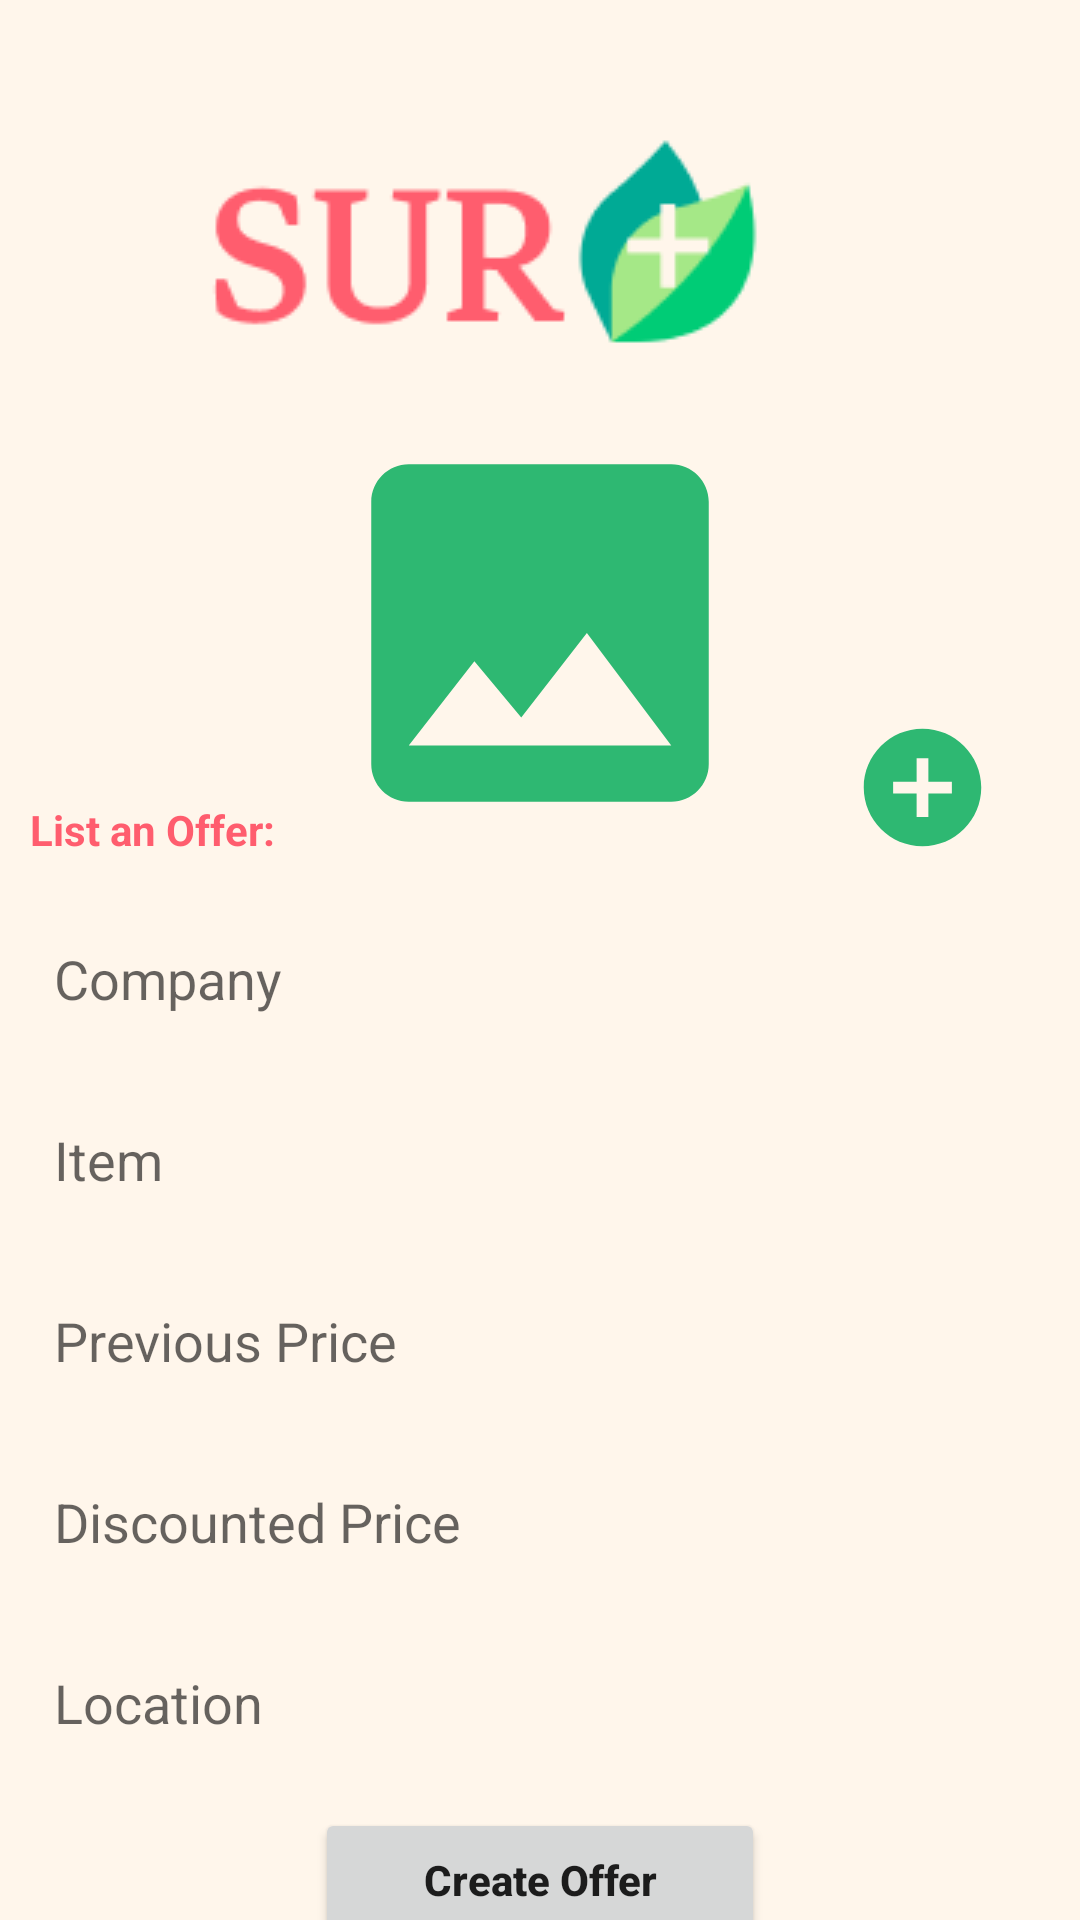

This screen was rendered from an Android layout file. Write that file and the resources it references.
<!-- AndroidManifest.xml: application theme Theme.SurplusV2 -->
<!-- res/layout/fragment_supplier_create.xml -->
<?xml version="1.0" encoding="utf-8"?>
<androidx.constraintlayout.widget.ConstraintLayout xmlns:android="http://schemas.android.com/apk/res/android"
    xmlns:tools="http://schemas.android.com/tools"
    android:layout_width="match_parent"
    android:layout_height="match_parent"
    xmlns:app="http://schemas.android.com/apk/res-auto"
    android:background="@color/cream"
    tools:context=".SupplierCreateFragment">

    <ImageView
        android:id="@+id/surlogo"
        android:layout_width="wrap_content"
        android:layout_height="wrap_content"
        android:layout_marginTop="28dp"
        android:layout_marginEnd="76dp"
        android:src="@drawable/surlogo"
        app:layout_constraintEnd_toEndOf="parent"
        app:layout_constraintTop_toTopOf="parent" />

    <ImageView
        android:id="@+id/imageView"
        android:layout_width="150dp"
        android:layout_height="150dp"
        android:src="@drawable/baseline_image_24"
        app:layout_constraintEnd_toEndOf="parent"
        app:layout_constraintStart_toStartOf="parent"
        app:layout_constraintTop_toBottomOf="@+id/surlogo" />


    <EditText
        android:id="@+id/ad_item"
        android:layout_width="350dp"
        android:layout_height="wrap_content"
        android:layout_marginTop="10dp"
        android:background="@drawable/edittext_bg"
        android:elevation="3dp"
        android:hint="Item"
        android:padding="13dp"
        app:layout_constraintEnd_toEndOf="parent"
        app:layout_constraintStart_toStartOf="parent"
        app:layout_constraintTop_toBottomOf="@+id/ad_company" />

    <EditText
        android:id="@+id/ad_company"
        android:layout_width="350dp"
        android:layout_height="wrap_content"
        android:layout_marginTop="15dp"
        android:background="@drawable/edittext_bg"
        android:elevation="3dp"
        android:hint="Company"
        android:padding="13dp"
        app:layout_constraintEnd_toEndOf="parent"
        app:layout_constraintHorizontal_bias="0.508"
        app:layout_constraintStart_toStartOf="parent"
        app:layout_constraintTop_toBottomOf="@+id/imageView" />

    <EditText
        android:id="@+id/ad_price_before"
        android:layout_width="350dp"
        android:layout_height="wrap_content"
        android:layout_marginTop="10dp"
        android:background="@drawable/edittext_bg"
        android:elevation="3dp"
        android:hint="Previous Price"
        android:inputType="text"
        android:padding="13dp"
        app:layout_constraintEnd_toEndOf="parent"
        app:layout_constraintStart_toStartOf="parent"
        app:layout_constraintTop_toBottomOf="@+id/ad_item" />

    <EditText
        android:id="@+id/ad_price_now"
        android:layout_width="350dp"
        android:layout_height="wrap_content"
        android:layout_marginTop="10dp"
        android:background="@drawable/edittext_bg"
        android:elevation="3dp"
        android:hint="Discounted Price"
        android:padding="13dp"
        app:layout_constraintEnd_toEndOf="parent"
        app:layout_constraintStart_toStartOf="parent"
        app:layout_constraintTop_toBottomOf="@+id/ad_price_before" />

    <EditText
        android:id="@+id/ad_location"
        android:layout_width="350dp"
        android:layout_height="wrap_content"
        android:layout_marginTop="10dp"
        android:background="@drawable/edittext_bg"
        android:elevation="3dp"
        android:hint="Location"
        android:inputType="text"
        android:padding="13dp"
        app:layout_constraintEnd_toEndOf="parent"
        app:layout_constraintStart_toStartOf="parent"
        app:layout_constraintTop_toBottomOf="@+id/ad_price_now" />

    <Button
        android:id="@+id/ad_save"
        android:layout_width="150dp"
        android:layout_height="wrap_content"
        android:layout_marginTop="10dp"
        android:onClick="listOffer"
        android:padding="14dp"
        android:text="Create Offer"
        android:textAllCaps="false"
        android:textStyle="bold"
        app:layout_constraintEnd_toEndOf="parent"
        app:layout_constraintStart_toStartOf="parent"
        app:layout_constraintTop_toBottomOf="@+id/ad_location" />

    <TextView
        android:id="@+id/page_desc"
        android:layout_width="wrap_content"
        android:layout_height="wrap_content"
        android:layout_marginStart="10dp"
        android:layout_marginBottom="15dp"
        android:text="List an Offer:"
        android:textStyle="bold"
        android:textColor="@color/rose"
        app:layout_constraintBottom_toTopOf="@+id/ad_company"
        app:layout_constraintStart_toStartOf="parent" />

    <ImageView
        android:id="@+id/add_image_btn"
        android:layout_width="53dp"
        android:layout_height="47dp"
        android:onClick="takePhoto"
        android:src="@drawable/baseline_add_circle_24"
        app:layout_constraintBottom_toBottomOf="@+id/imageView"
        app:layout_constraintEnd_toEndOf="parent"
        app:layout_constraintStart_toEndOf="@+id/imageView" />

</androidx.constraintlayout.widget.ConstraintLayout>
<!-- resources referenced by this layout -->
<resources>
  <color name="cream">#FFF6EB</color>
  <color name="rose">#FF5D6E</color>
  <!-- drawable baseline_add_circle_24 (drawable) -->
  <vector android:height="24dp" android:tint="#2EB872"
      android:viewportHeight="24" android:viewportWidth="24"
      android:width="24dp" xmlns:android="http://schemas.android.com/apk/res/android">
      <path android:fillColor="@android:color/white" android:pathData="M12,2C6.48,2 2,6.48 2,12s4.48,10 10,10 10,-4.48 10,-10S17.52,2 12,2zM17,13h-4v4h-2v-4L7,13v-2h4L11,7h2v4h4v2z"/>
  </vector>
  <!-- drawable baseline_image_24 (drawable) -->
  <vector android:height="24dp" android:tint="#2EB872"
      android:viewportHeight="24" android:viewportWidth="24"
      android:width="24dp" xmlns:android="http://schemas.android.com/apk/res/android">
      <path android:fillColor="@android:color/white" android:pathData="M21,19V5c0,-1.1 -0.9,-2 -2,-2H5c-1.1,0 -2,0.9 -2,2v14c0,1.1 0.9,2 2,2h14c1.1,0 2,-0.9 2,-2zM8.5,13.5l2.5,3.01L14.5,12l4.5,6H5l3.5,-4.5z"/>
  </vector>
  <!-- drawable surlogo: png bitmap (drawable, 4686 bytes) -->
  <style name="Theme.SurplusV2" parent="Theme.MaterialComponents.DayNight.NoActionBar">
          
          <item name="colorPrimary">@color/evergreen</item>
          <item name="colorPrimaryVariant">@color/lime</item>
          <item name="colorOnPrimary">@color/white</item>
          
          <item name="colorSecondary">@color/rose</item>
          <item name="colorSecondaryVariant">@color/rose</item>
          <item name="colorOnSecondary">@color/black</item>
          
          <item name="android:statusBarColor">?attr/colorPrimaryVariant</item>
          
      </style>
  <color name="evergreen">#2EB872</color>
  <color name="lime">#88F29E</color>
  <color name="white">#FFFFFFFF</color>
  <color name="black">#FF000000</color>
</resources>
